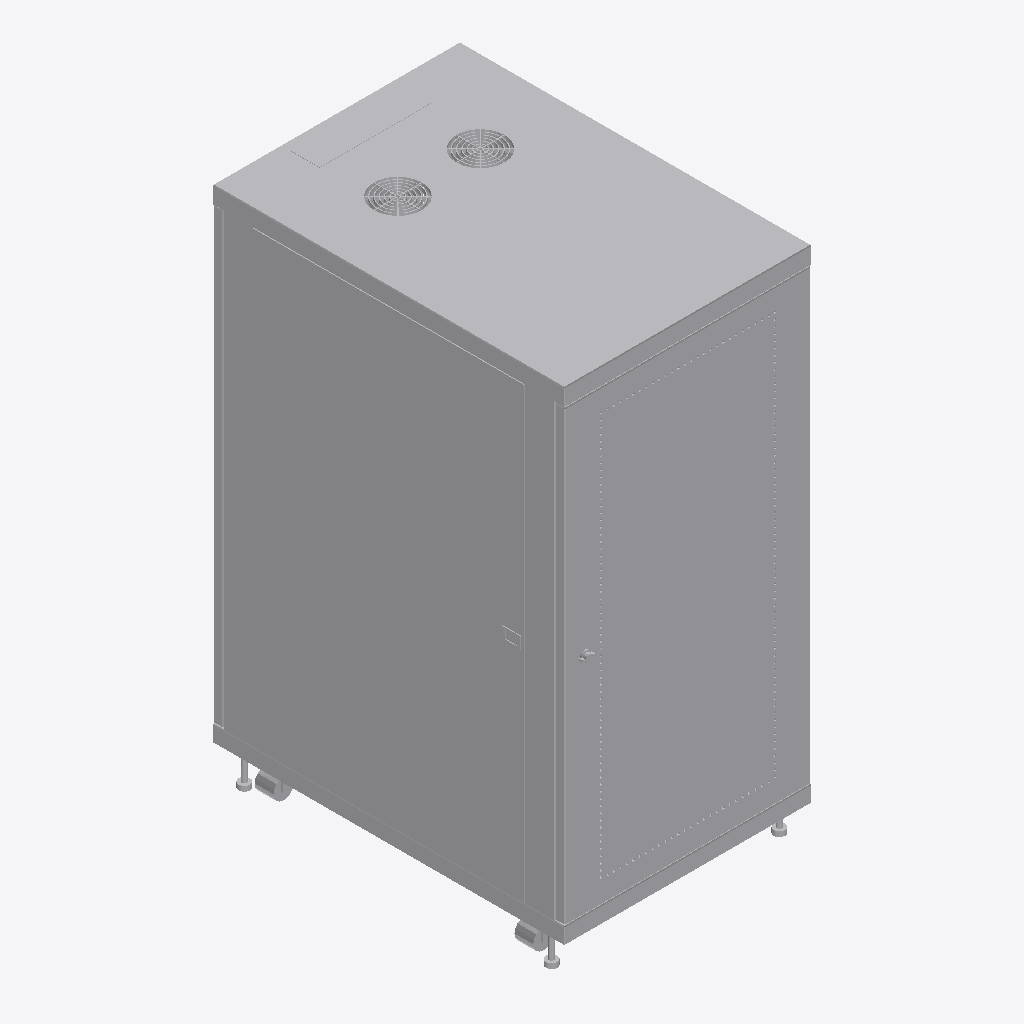
Isometric view of an IFC building model (IFC-SPF (STEP), schema IFC2X3, length unit metre), seen from the south-west, elements coloured by IFC class: 1 other element (light grey).
Extent 0.6 m × 0.9 m × 1.2 m (x, y, z). Storeys (1): unnamed at 0.00 m. Elements (1): 1 IfcFurnishingElement.

HEADER;
FILE_DESCRIPTION(('ViewDefinition [CoordinationView]'),'2;1');
FILE_NAME('smartrack_24u_mid_depth_rack_enclosure_cabinet.ifc','2017-08-02T11:56:57',('Supplier'),('BIMobject'),'IFC Engine DLL 2015','BIMobject-Lena','Full Scope');
FILE_SCHEMA(('IFC2X3'));
ENDSEC;
DATA;
#1=IFCPROJECT('33Bdd3Vy502Q5CQ7LBSFTt',#2,'BIMobject Library',$,$,$,$,(#20),#7);
#23=IFCSITE('2S9elTzvXEvAWhIlos_$F4',#2,$,$,$,#24,$,$,.ELEMENT.,$,$,$,$,$);
#29=IFCBUILDING('1W2EhUXrjFUA$juODnwduE',#2,$,$,$,#30,$,$,.ELEMENT.,$,$,$);
#35=IFCBUILDINGSTOREY('2FFHCfjpL9w8pbtpcpTh0_',#2,$,$,$,#36,$,$,.ELEMENT.,0.0);
#45=IFCFURNISHINGELEMENT('3t$1wnbZLC0vjLQWDyyF0v',#2,'SmartRack 24U Mid Depth Rack Enclosure Cabinet',$,$,#46,#51,$);
ENDSEC;
